The GitHub repository IAT-ExploringAI-2025/Computer-Vision-Project-Overview contains a labelled image folder "waste dataset" with 3 categories: hazardous waste, organic waste, recyclable waste. Examples follow, each with its label.

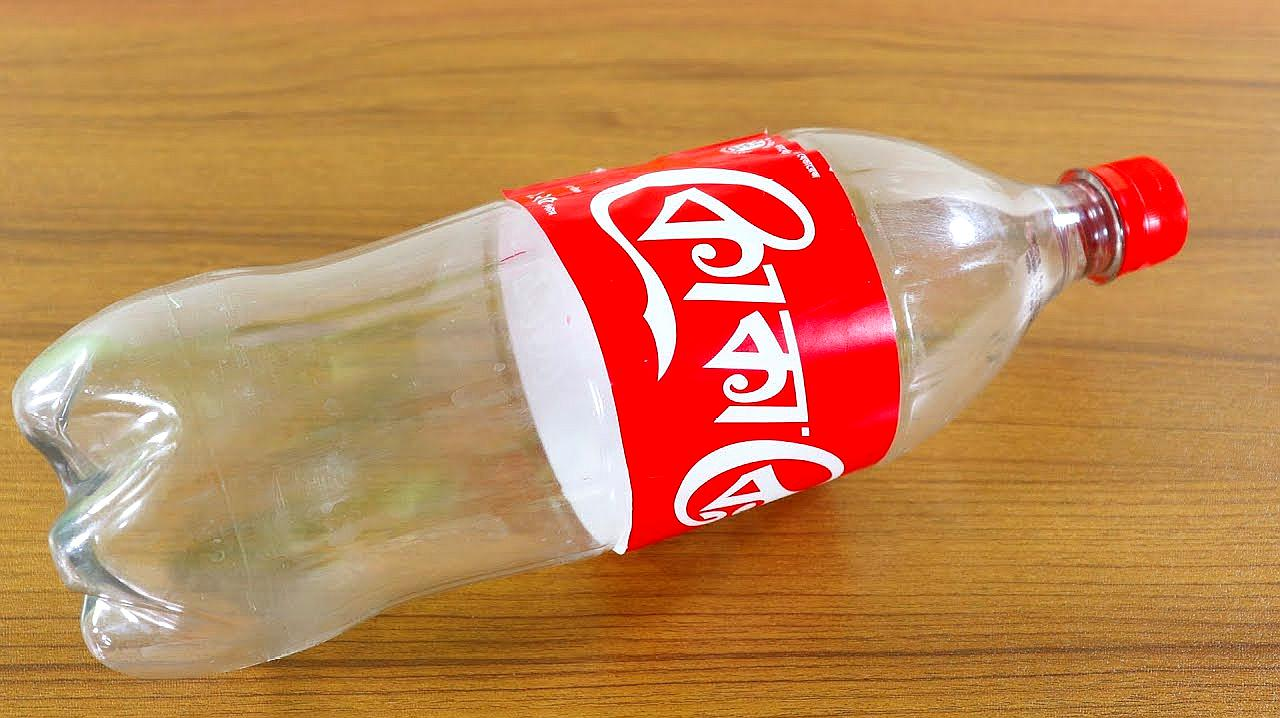
Label: recyclable waste

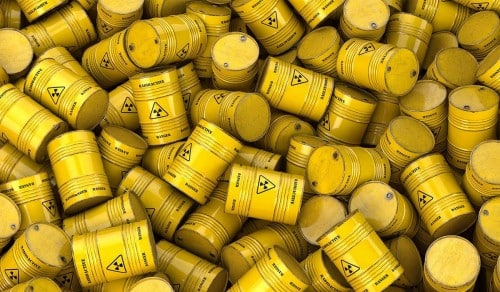
Label: hazardous waste

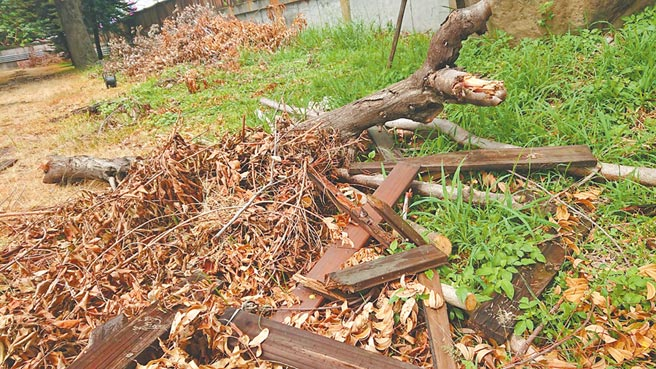
Label: organic waste

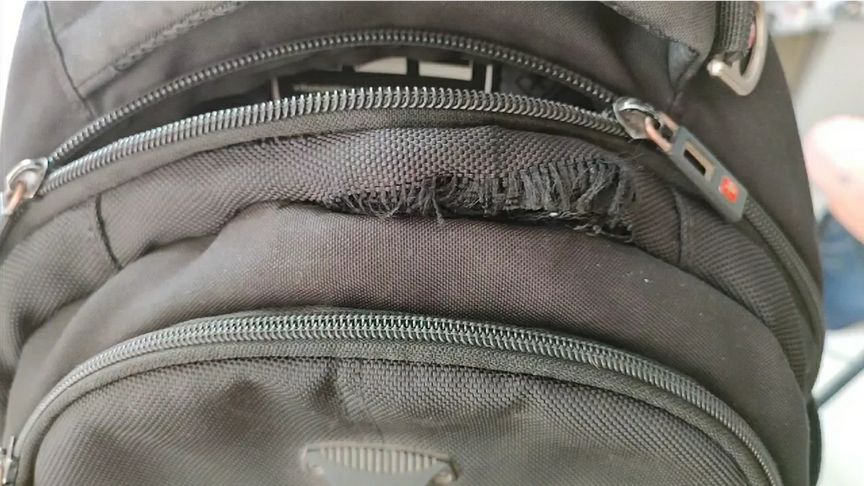
Label: recyclable waste

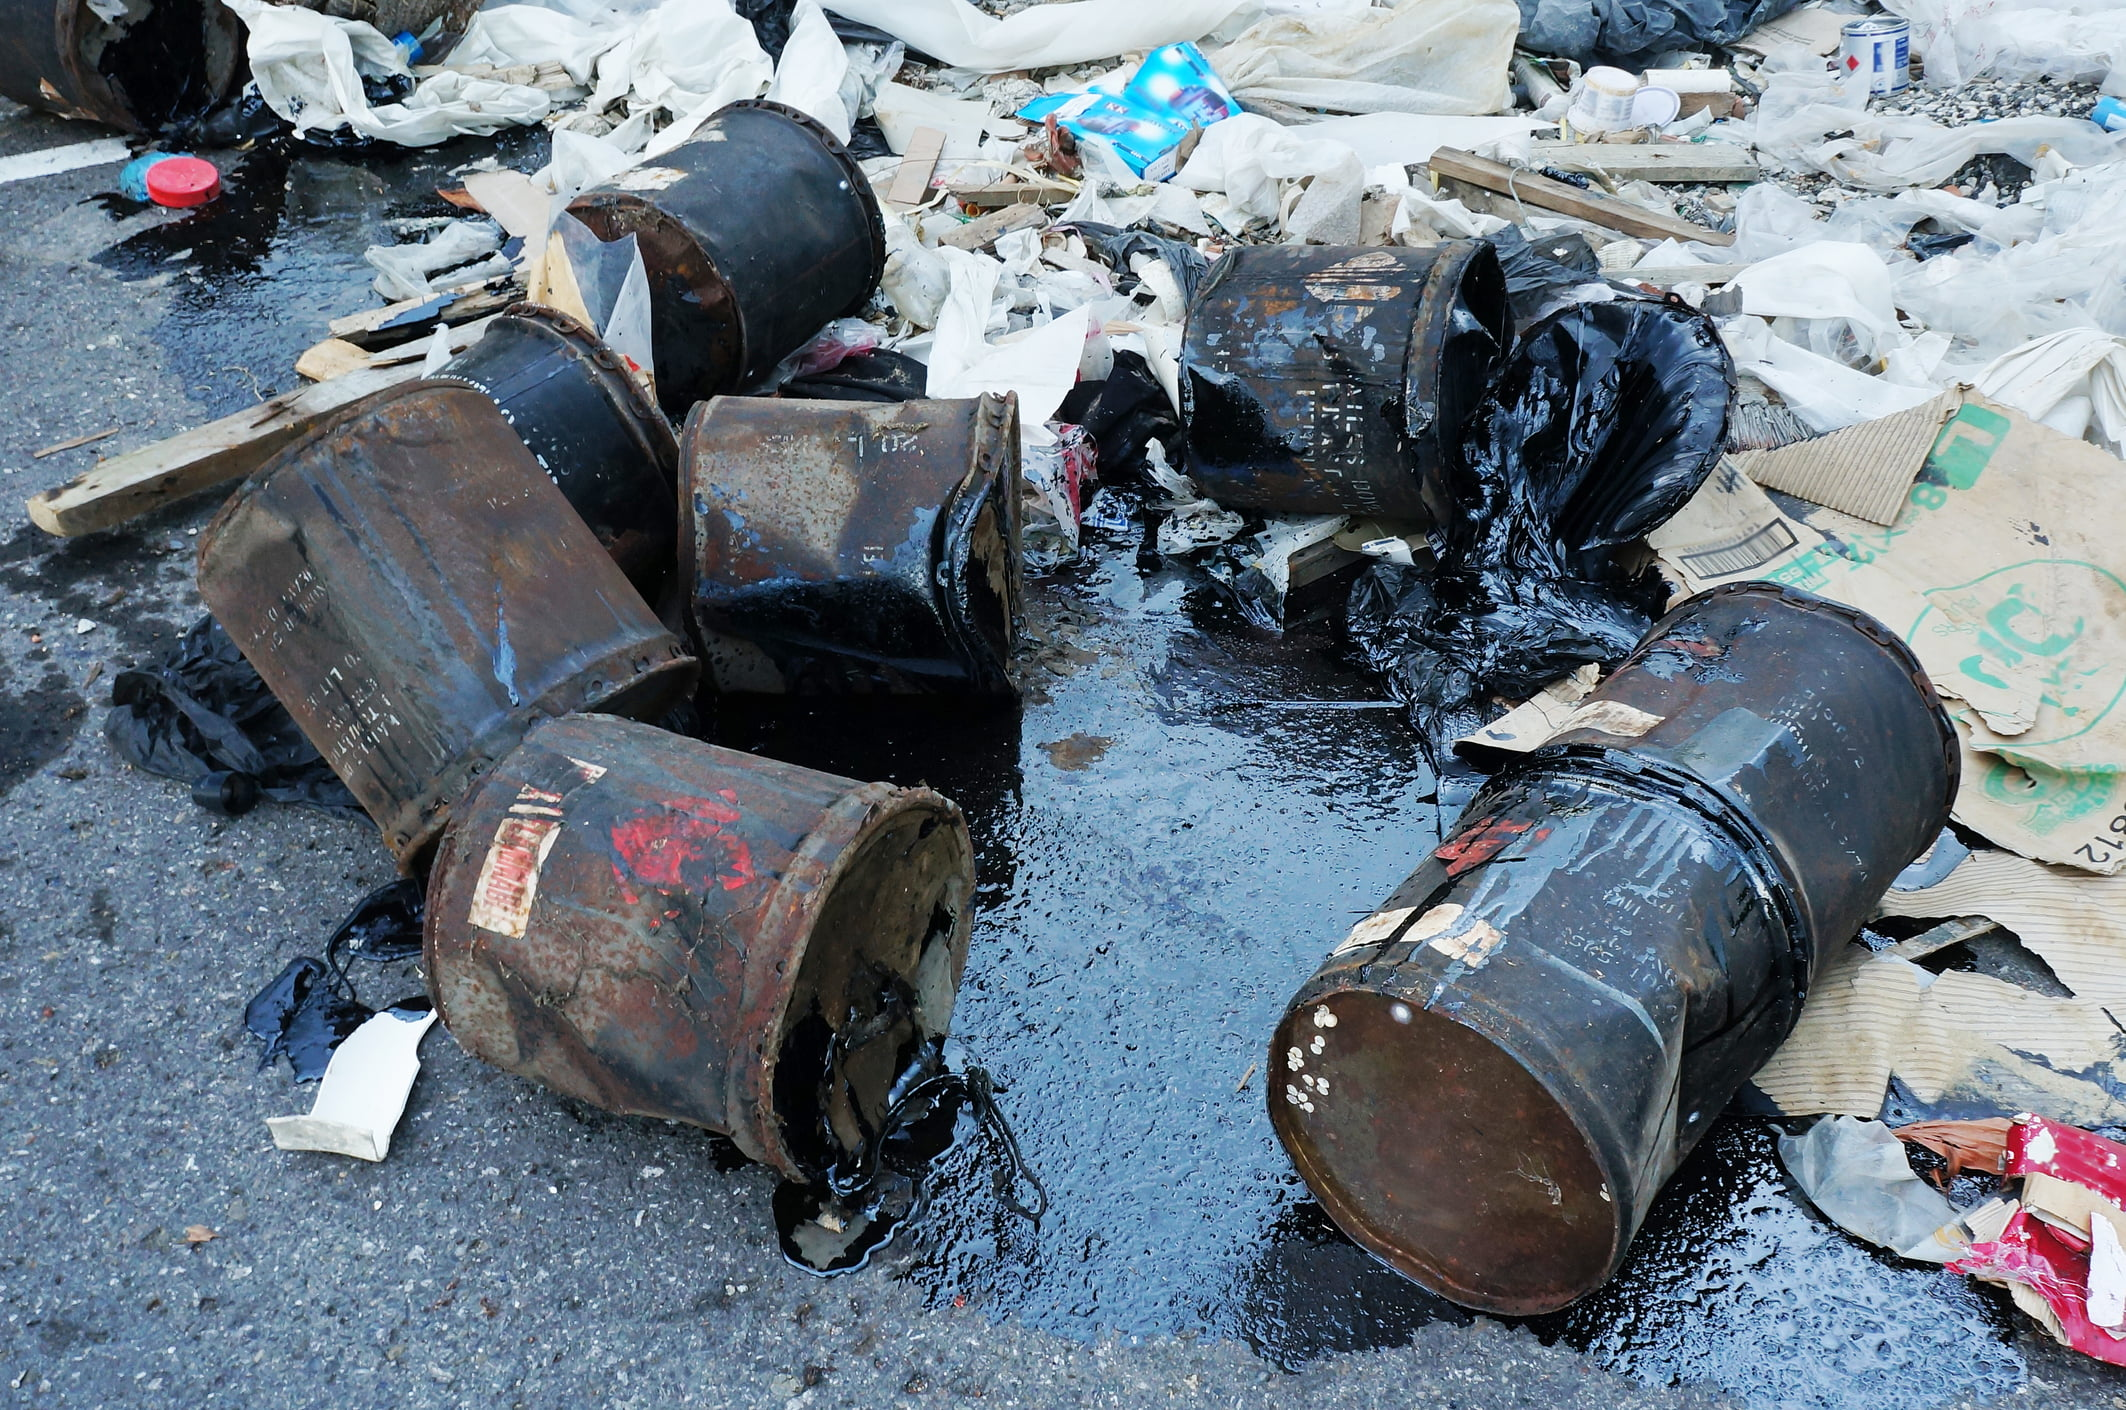
Label: hazardous waste

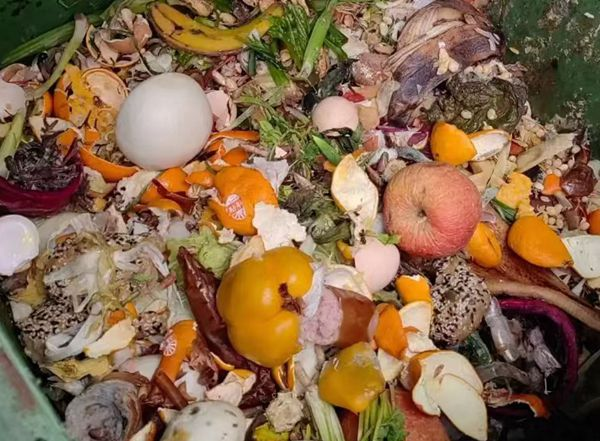
Label: organic waste
